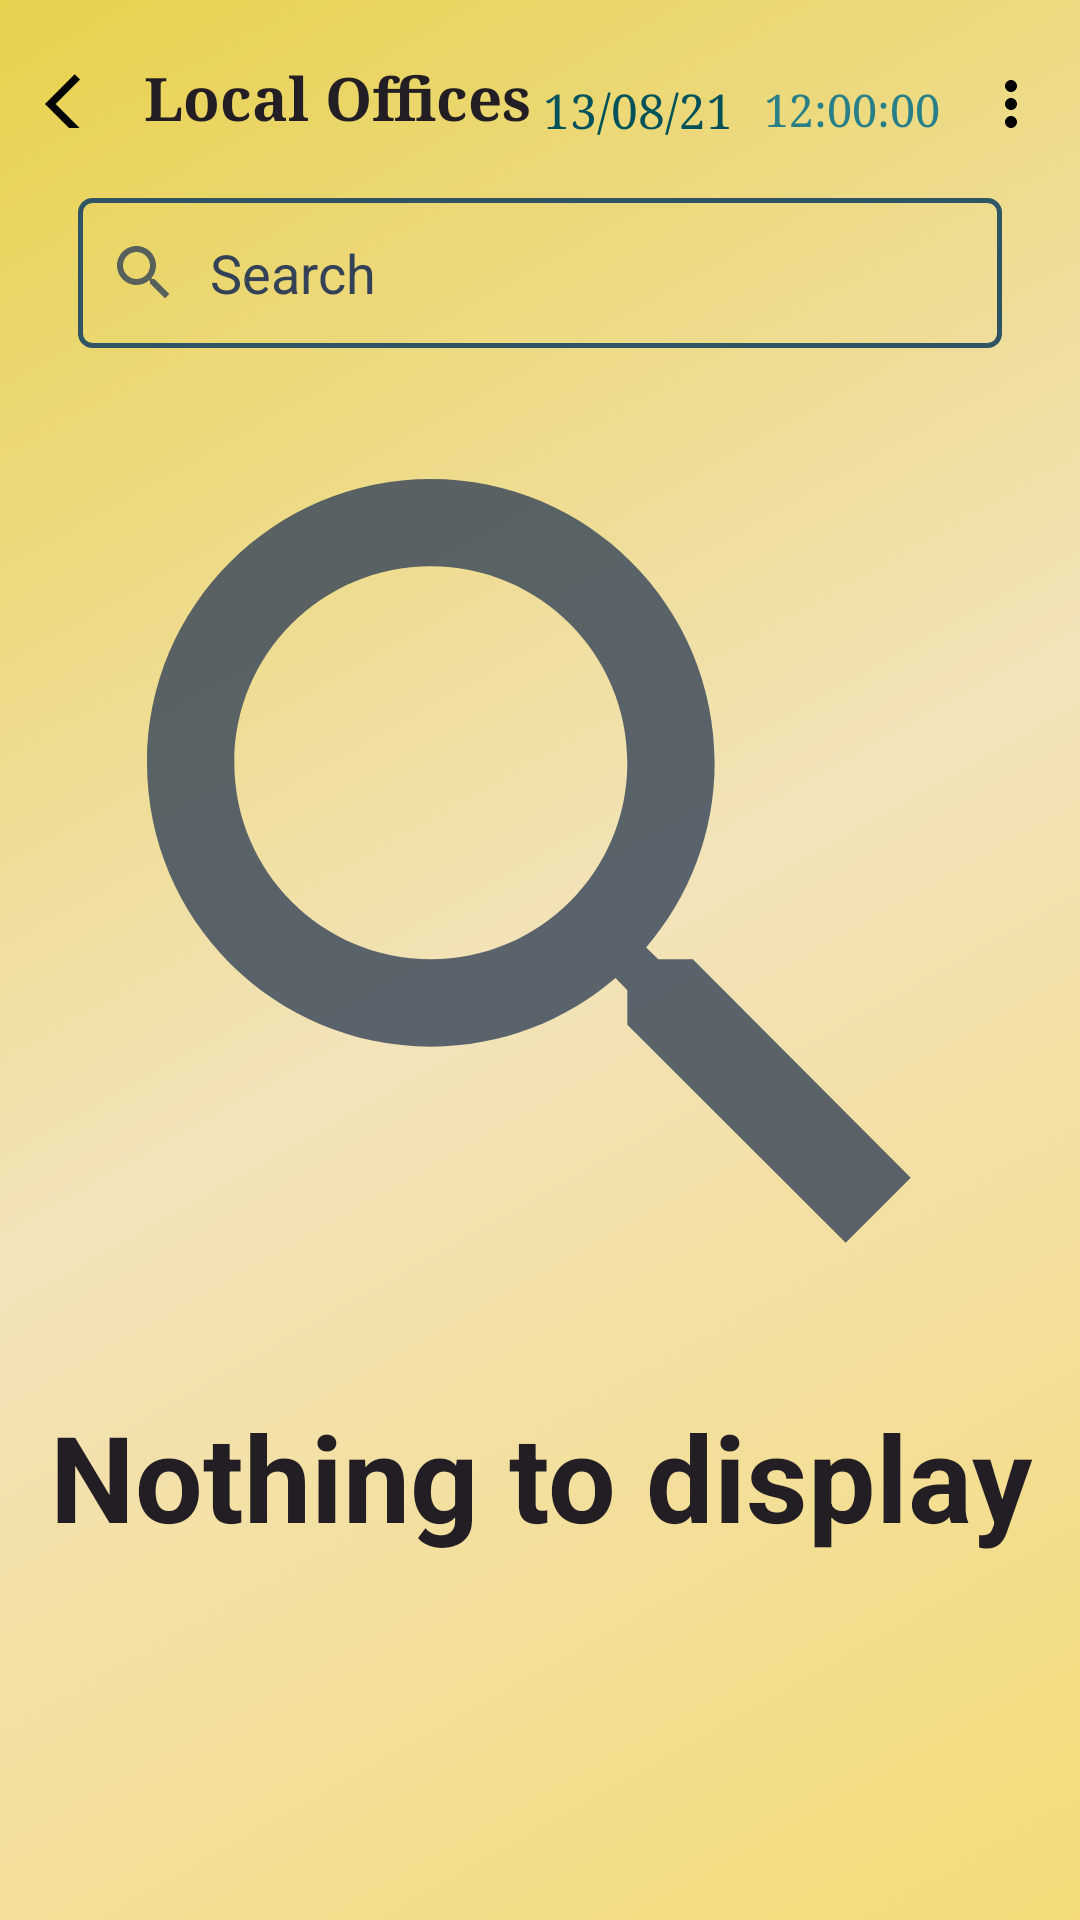

Write the Android layout XML for this screen, with the resource values it uses.
<!-- AndroidManifest.xml: application theme Theme.Phoenix4.NoActionBar -->
<!-- res/layout/activity_regional_offices_list.xml -->
<?xml version="1.0" encoding="utf-8"?>

<RelativeLayout xmlns:android="http://schemas.android.com/apk/res/android"
    xmlns:app="http://schemas.android.com/apk/res-auto"
    xmlns:tools="http://schemas.android.com/tools"
    android:id="@+id/linearLayoutRecyclerView"
    android:layout_width="match_parent"
    android:layout_height="match_parent"
    android:background="@drawable/main_fragment_gradient"
    android:gravity="center"
    android:orientation="vertical"
    app:layout_behavior="@string/appbar_scrolling_view_behavior"
    tools:context=".activities.RegionalOfficesListActivity">

    
    <RelativeLayout
	android:id="@+id/relativeLayoutToolbar"
	android:layout_width="match_parent"
	android:layout_height="65dp">

	<androidx.appcompat.widget.AppCompatImageButton
	    android:id="@+id/image_button_back"
	    android:layout_width="30dp"
	    android:layout_height="30dp"
	    android:layout_alignParentStart="true"
	    android:layout_alignParentTop="true"
	    android:layout_alignParentBottom="true"
	    android:layout_marginStart="10dp"
	    android:background="@android:color/transparent"
	    android:gravity="center"
	    android:src="@drawable/ic_back_black" />

	
	<TextView
	    android:id="@+id/textViewAppName"
	    android:layout_width="wrap_content"
	    android:layout_height="match_parent"
	    android:layout_alignParentTop="true"
	    android:layout_alignParentBottom="true"
	    android:layout_marginStart="8dp"
	    android:layout_toEndOf="@id/image_button_back"
	    android:fontFamily="serif"
	    android:gravity="center"
	    android:text="Local Offices"
	    android:textColor="@color/primaryTextColor"
	    android:textSize="20sp"
	    android:textStyle="bold" />

	
	<LinearLayout
	    android:layout_width="wrap_content"
	    android:layout_height="match_parent"
	    android:layout_gravity="center"
	    android:layout_toStartOf="@id/image_button_more"
	    android:layout_toEndOf="@id/textViewAppName"
	    android:orientation="horizontal">

	    
	    <TextView
		android:id="@+id/textViewDate"
		android:layout_width="0dp"
		android:layout_height="match_parent"
		android:layout_marginTop="8dp"
		android:layout_weight="1"
		android:fontFamily="serif"
		android:gravity="center"
		android:text="13/08/21"
		android:textAlignment="center"
		android:textColor="@color/secondaryDarkColor"
		android:textSize="16sp" />

	    
	    <TextClock
		android:id="@+id/digitalClock"
		android:layout_width="0dp"
		android:layout_height="match_parent"
		android:layout_marginTop="8dp"
		android:layout_weight="1"
		android:fontFamily="serif"
		android:format12Hour="hh:mm:ss"
		android:gravity="center"
		android:textAlignment="center"
		android:textColor="@color/secondaryColor"
		android:textSize="15sp" />

	</LinearLayout>

	
	<androidx.appcompat.widget.AppCompatImageButton
	    android:id="@+id/image_button_more"
	    android:layout_width="30dp"
	    android:layout_height="30dp"
	    android:layout_alignParentTop="true"
	    android:layout_alignParentEnd="true"
	    android:layout_alignParentBottom="true"
	    android:layout_gravity="end"
	    android:layout_marginEnd="10dp"
	    android:background="@android:color/transparent"
	    android:gravity="center"
	    android:src="@drawable/ic_more_black" />

    </RelativeLayout>

    
    <EditText
	android:id="@+id/editTextSearch"
	android:layout_width="match_parent"
	android:layout_height="50dp"
	android:layout_below="@id/relativeLayoutToolbar"
	android:layout_alignParentStart="true"
	android:layout_alignParentEnd="true"
	android:layout_marginHorizontal="26dp"
	android:layout_marginTop="1dp"
	android:background="@drawable/reg_office_search_background"
	android:drawableStart="@drawable/ic_search"
	android:drawablePadding="10dp"
	android:focusable="auto"
	android:hint="Search"
	android:inputType="textCapWords"
	android:maxLines="1"
	android:paddingStart="10dp"
	android:singleLine="true"
	android:textColor="@color/primaryTextColor"
	android:textColorHint="#334257"
	tools:ignore="RtlSymmetry" />

    <androidx.recyclerview.widget.RecyclerView
	android:id="@+id/recyclerViewRegionalOffices"
	android:layout_width="match_parent"
	android:layout_height="match_parent"
	android:layout_below="@id/editTextSearch"
	android:layout_alignParentStart="true"
	android:layout_alignParentEnd="true"
	android:layout_alignParentBottom="true"
	android:layout_marginHorizontal="16dp"
	tools:listitem="@layout/regional_office_list_item" />

    <LinearLayout
	android:id="@+id/linearLayoutNothingToDisplay"
	android:layout_width="match_parent"
	android:layout_height="match_parent"
	android:layout_below="@id/editTextSearch"
	android:layout_alignParentStart="true"
	android:layout_alignParentEnd="true"
	android:layout_alignParentBottom="true"
	android:orientation="vertical">

	<ImageView
	    android:id="@+id/imageViewSearchNothingToDisplay"
	    android:layout_width="match_parent"
	    android:layout_height="0dp"
	    android:layout_weight="2"
	    android:src="@drawable/ic_search" />

	<TextView
	    android:id="@+id/textViewNothingToDisplay"
	    android:layout_width="match_parent"
	    android:layout_height="0dp"
	    android:layout_weight="1"
	    android:gravity="center|top"
	    android:text="Nothing to display"
	    android:textColor="@color/primaryTextColor"
	    android:textSize="40sp"
	    android:textStyle="bold" />

    </LinearLayout>

</RelativeLayout>
<!-- res/layout/regional_office_list_item.xml (included above) -->
<?xml version="1.0" encoding="utf-8"?>

<androidx.cardview.widget.CardView xmlns:android="http://schemas.android.com/apk/res/android"
    xmlns:app="http://schemas.android.com/apk/res-auto"
    xmlns:card_view="http://schemas.android.com/tools"
    android:id="@+id/cardViewRegionalListItem"
    android:layout_width="match_parent"
    android:layout_height="wrap_content"
    app:cardBackgroundColor="#2f5463"
    app:cardCornerRadius="10dp"
    app:cardElevation="8dp"
    app:cardUseCompatPadding="true"
    app:contentPadding="10dp"
    card_view:cardCornerRadius="10dp"
    card_view:cardElevation="10dp">

    <RelativeLayout
	android:id="@+id/relativeLayoutRegionalListItem"
	android:layout_width="match_parent"
	android:layout_height="wrap_content"
	android:background="@drawable/regional_office_list_item_gradient"
	android:padding="16dp">

	<TextView
	    android:id="@+id/textViewUserName"
	    android:layout_width="wrap_content"
	    android:layout_height="wrap_content"
	    android:layout_alignParentStart="true"
	    android:layout_alignParentTop="true"
	    android:layout_alignParentEnd="true"
	    android:layout_marginVertical="5dp"
	    android:ellipsize="end"
	    android:fontFamily="serif"
	    android:singleLine="true"
	    android:text="User Name: "
	    android:textColor="@color/primaryTextColor"
	    android:textSize="20sp"
	    android:textStyle="italic|bold" />

	<TextView
	    android:id="@+id/textViewEmail"
	    android:layout_width="wrap_content"
	    android:layout_height="wrap_content"
	    android:layout_below="@id/textViewUserName"
	    android:layout_alignParentStart="true"
	    android:layout_alignParentEnd="true"
	    android:layout_marginVertical="5dp"
	    android:ellipsize="end"
	    android:fontFamily="serif"
	    android:singleLine="true"
	    android:text="Email: "
	    android:textColor="@color/primaryTextColor"
	    android:textSize="20sp"
	    android:textStyle="italic|bold" />

	<TextView
	    android:id="@+id/textViewLocation"
	    android:layout_width="wrap_content"
	    android:layout_height="wrap_content"
	    android:layout_below="@id/textViewEmail"
	    android:layout_alignParentStart="true"
	    android:layout_alignParentEnd="true"
	    android:layout_marginVertical="5dp"
	    android:ellipsize="end"
	    android:fontFamily="serif"
	    android:singleLine="true"
	    android:text="Location: "
	    android:textColor="@color/primaryTextColor"
	    android:textSize="18sp"
	    android:textStyle="italic|bold" />

	<TextView
	    android:id="@+id/textViewDistance"
	    android:layout_width="wrap_content"
	    android:layout_height="wrap_content"
	    android:layout_below="@id/textViewLocation"
	    android:layout_alignParentStart="true"
	    android:layout_alignParentEnd="true"
	    android:layout_marginVertical="5dp"
	    android:ellipsize="end"
	    android:fontFamily="serif"
	    android:singleLine="true"
	    android:text="Distance: "
	    android:textColor="@color/primaryTextColor"
	    android:textSize="18sp"
	    android:textStyle="italic|bold" />

    </RelativeLayout>

</androidx.cardview.widget.CardView>
<!-- resources referenced by this layout -->
<resources>
  <color name="primaryTextColor">#231E23</color>
  <color name="secondaryColor">#297f87</color>
  <color name="secondaryDarkColor">#00525a</color>
  <!-- drawable ic_back_black (drawable) -->
  <vector android:height="20dp" android:tint="#000000"
      android:viewportHeight="20" android:viewportWidth="20"
      android:width="20dp" xmlns:android="http://schemas.android.com/apk/res/android">
      <path android:fillColor="@android:color/black" android:pathData="M11.67,3.87L9.9,2.1 0,12l9.9,9.9 1.77,-1.77L3.54,12z"/>
  </vector>
  <!-- drawable ic_more_black (drawable) -->
  <vector xmlns:android="http://schemas.android.com/apk/res/android"
      android:width="20dp"
      android:height="20dp"
      android:viewportWidth="20"
      android:viewportHeight="20"
      android:tint="@android:color/black">
    <path
        android:fillColor="@android:color/white"
        android:pathData="M12,8c1.1,0 2,-0.9 2,-2s-0.9,-2 -2,-2 -2,0.9 -2,2 0.9,2 2,2zM12,10c-1.1,0 -2,0.9 -2,2s0.9,2 2,2 2,-0.9 2,-2 -0.9,-2 -2,-2zM12,16c-1.1,0 -2,0.9 -2,2s0.9,2 2,2 2,-0.9 2,-2 -0.9,-2 -2,-2z"/>
  </vector>
  <!-- drawable ic_search (drawable-anydpi) -->
  <vector xmlns:android="http://schemas.android.com/apk/res/android"
      android:width="24dp"
      android:height="24dp"
      android:viewportWidth="24"
      android:viewportHeight="24"
      android:tint="#334257"
      android:alpha="0.8">
    <path
        android:fillColor="@android:color/white"
        android:pathData="M15.5,14h-0.79l-0.28,-0.27C15.41,12.59 16,11.11 16,9.5 16,5.91 13.09,3 9.5,3S3,5.91 3,9.5 5.91,16 9.5,16c1.61,0 3.09,-0.59 4.23,-1.57l0.27,0.28v0.79l5,4.99L20.49,19l-4.99,-5zM9.5,14C7.01,14 5,11.99 5,9.5S7.01,5 9.5,5 14,7.01 14,9.5 11.99,14 9.5,14z"/>
  </vector>
  <!-- drawable main_fragment_gradient (drawable) -->
  <?xml version="1.0" encoding="utf-8"?>
  
  <shape xmlns:android="http://schemas.android.com/apk/res/android"
      android:shape="rectangle">
      <gradient
  	android:angle="135"
  	android:centerColor="@color/primaryLightColor"
  	android:endColor="@color/primaryDarkColor"
  	android:startColor="@color/primaryColor"
  	android:type="linear" />
  </shape>
  <!-- drawable reg_office_search_background (drawable) -->
  <?xml version="1.0" encoding="utf-8"?>
  
  <shape xmlns:android="http://schemas.android.com/apk/res/android"
      android:shape="rectangle">
      <corners
  	android:radius="4dp" />
      <stroke
  	android:width="1.5dp"
  	android:color="#2f5463" />
  </shape>
  <!-- drawable regional_office_list_item_gradient (drawable) -->
  <?xml version="1.0" encoding="utf-8"?>
  
  <shape xmlns:android="http://schemas.android.com/apk/res/android"
      android:shape="rectangle">
  
      <gradient
  	android:angle="135"
  	android:centerColor="#F4DB78"
  	android:endColor="#4f879e"
  	android:startColor="#4f879e"
  	android:type="linear" />
  
      <corners
  	android:bottomLeftRadius="10dp"
  	android:bottomRightRadius="10dp"
  	android:topLeftRadius="10dp"
  	android:topRightRadius="10dp" />
  
  </shape>
  <style name="Theme.Phoenix4.NoActionBar">
  	<item name="windowActionBar">false</item>
  	<item name="windowNoTitle">true</item>
      </style>
  <color name="primaryLightColor">#F2E3BA</color>
  <color name="primaryDarkColor">#e8d14d</color>
  <color name="primaryColor">#F4DB78</color>
</resources>
